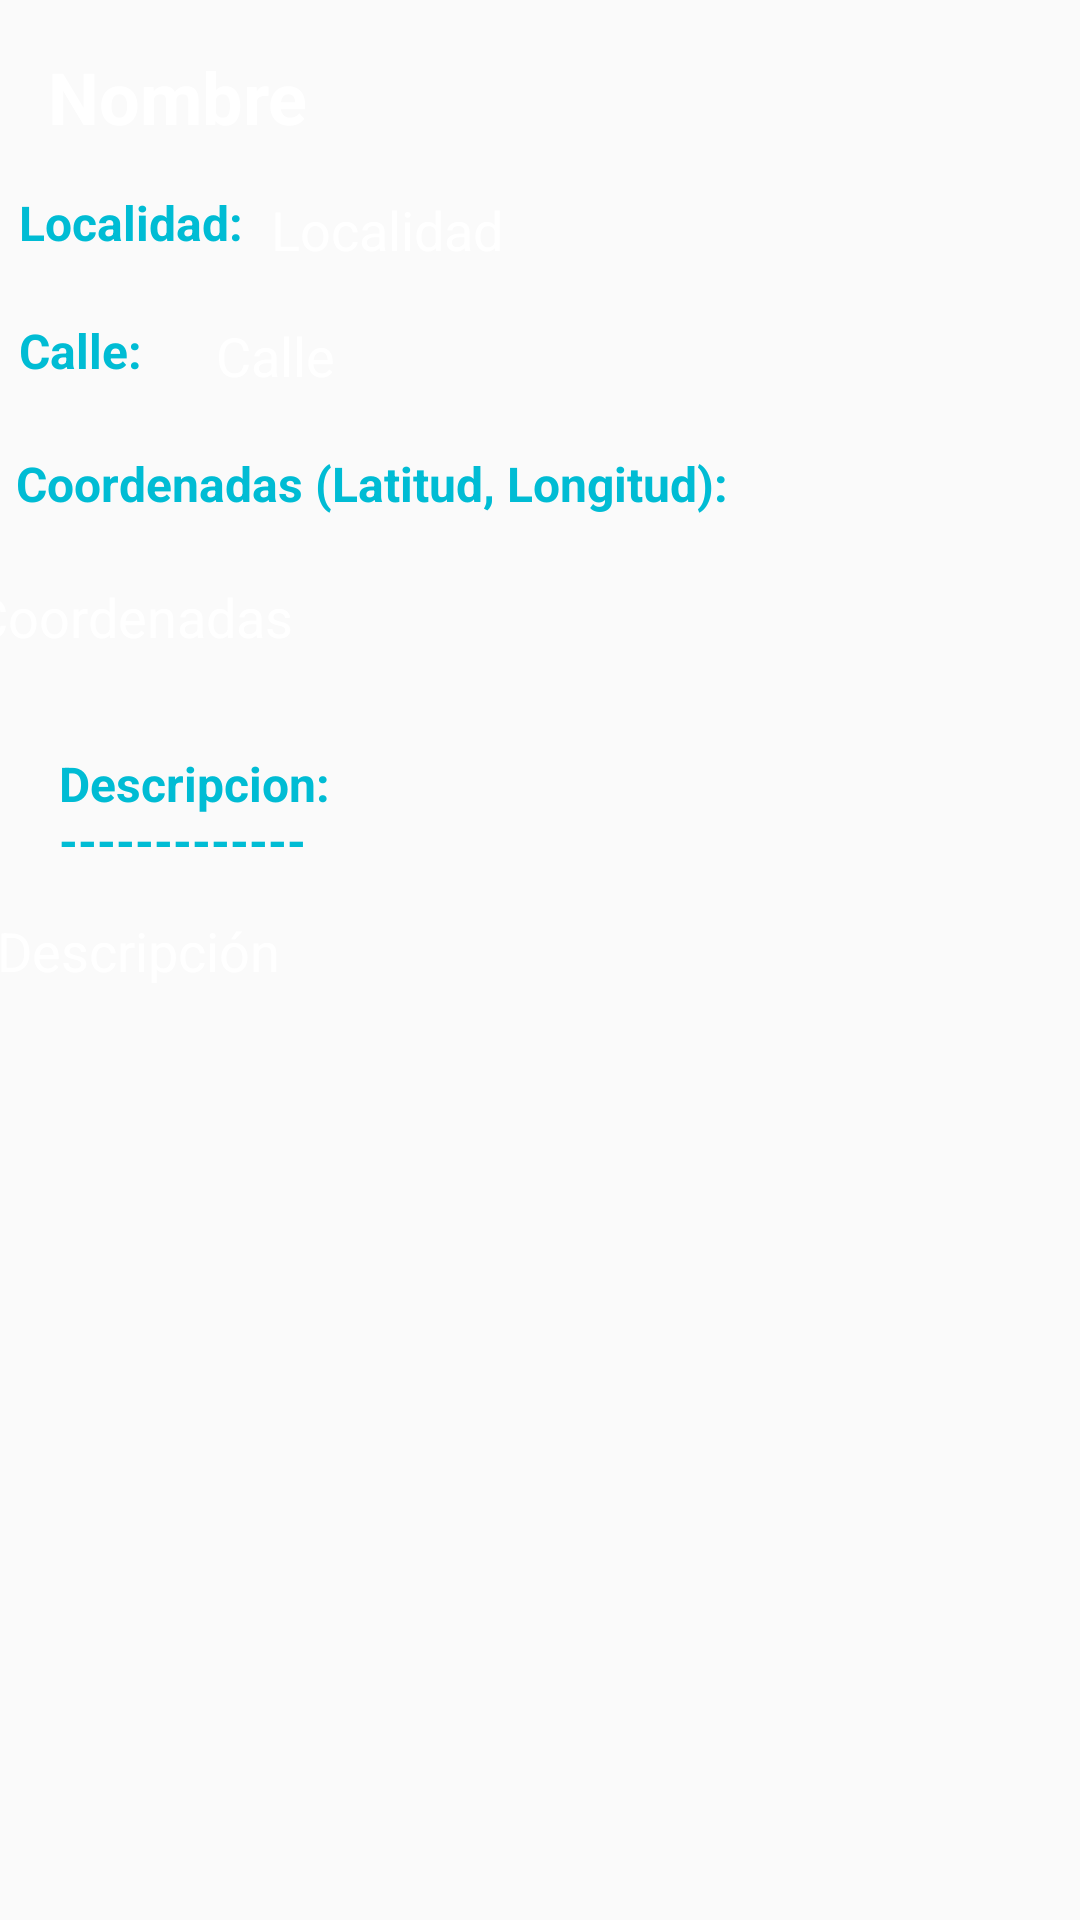

This screen was rendered from an Android layout file. Write that file and the resources it references.
<!-- AndroidManifest.xml: application theme Theme.WikiFountains -->
<!-- res/layout/activity_detalles_fuente.xml -->
<?xml version="1.0" encoding="utf-8"?>
<androidx.constraintlayout.widget.ConstraintLayout xmlns:android="http://schemas.android.com/apk/res/android"
    xmlns:app="http://schemas.android.com/apk/res-auto"
    xmlns:tools="http://schemas.android.com/tools"
    android:layout_width="match_parent"
    android:layout_height="match_parent"
    android:layout_gravity="center_vertical"
    tools:context=".activities.DetallesFuenteActivity">

    <TextView
        android:id="@+id/textViewLocal5"
        android:layout_width="345dp"
        android:layout_height="32dp"
        android:layout_marginTop="16dp"
        android:gravity="center_vertical"
        android:text="Coordenadas (Latitud, Longitud):"
        android:textColor="@color/cyan"
        android:textSize="16sp"
        android:textStyle="bold"
        app:layout_constraintEnd_toEndOf="parent"
        app:layout_constraintHorizontal_bias="0.363"
        app:layout_constraintStart_toStartOf="parent"
        app:layout_constraintTop_toBottomOf="@+id/textViewLocal4" />

    <TextView
        android:id="@+id/textViewNombre"
        android:layout_width="0dp"
        android:layout_height="wrap_content"
        android:layout_margin="16dp"
        android:text="Nombre"
        android:textSize="24sp"
        android:textStyle="bold"
        app:layout_constraintEnd_toEndOf="parent"
        app:layout_constraintStart_toStartOf="parent"
        app:layout_constraintTop_toTopOf="parent" />

    <TextView
        android:id="@+id/textViewLocalidad"
        android:layout_width="213dp"
        android:layout_height="26dp"
        android:layout_margin="16dp"
        android:layout_marginTop="12dp"
        android:text="Localidad"
        android:textSize="18sp"
        app:layout_constraintEnd_toEndOf="parent"
        app:layout_constraintHorizontal_bias="0.646"
        app:layout_constraintStart_toStartOf="parent"
        app:layout_constraintTop_toBottomOf="@id/textViewNombre" />

    <TextView
        android:id="@+id/textViewDescripcion"
        android:layout_width="364dp"
        android:layout_height="147dp"
        android:layout_margin="16dp"
        android:layout_marginTop="7dp"
        android:text="Descripción"
        android:textSize="18sp"
        app:layout_constraintBottom_toBottomOf="parent"
        app:layout_constraintEnd_toEndOf="parent"
        app:layout_constraintHorizontal_bias="0.489"
        app:layout_constraintStart_toStartOf="parent"
        app:layout_constraintTop_toBottomOf="@+id/textViewLocal3"
        app:layout_constraintVertical_bias="0.014" />

    <TextView
        android:id="@+id/textViewCoordenadas"
        android:layout_width="379dp"
        android:layout_height="37dp"
        android:layout_margin="16dp"
        android:layout_marginTop="8dp"
        android:text="Coordenadas"
        android:textSize="18sp"
        app:layout_constraintEnd_toEndOf="parent"
        app:layout_constraintStart_toStartOf="parent"
        app:layout_constraintTop_toBottomOf="@+id/textViewLocal5" />

    <TextView
        android:id="@+id/textViewLocal4"
        android:layout_width="80dp"
        android:layout_height="25dp"
        android:layout_marginTop="16dp"
        android:gravity="center_vertical"
        android:text="Calle:"
        android:textColor="@color/cyan"
        android:textSize="16sp"
        android:textStyle="bold"
        app:layout_constraintEnd_toStartOf="@+id/textViewLocalidad"
        app:layout_constraintHorizontal_bias="0.627"
        app:layout_constraintStart_toStartOf="parent"
        app:layout_constraintTop_toBottomOf="@+id/textViewLocal" />

    <TextView
        android:id="@+id/textViewLocal"
        android:layout_width="80dp"
        android:layout_height="28dp"
        android:layout_marginTop="12dp"
        android:gravity="center_vertical"
        android:text="Localidad: "
        android:textSize="16sp"
        android:textStyle="bold"
        android:textColor="@color/cyan"
        app:layout_constraintEnd_toStartOf="@+id/textViewLocalidad"
        app:layout_constraintHorizontal_bias="0.627"
        app:layout_constraintStart_toStartOf="parent"
        app:layout_constraintTop_toBottomOf="@+id/textViewNombre" />

    <TextView
        android:id="@+id/textViewLocal3"
        android:layout_width="100dp"
        android:layout_height="36dp"
        android:layout_marginTop="20dp"
        android:gravity="center_vertical"
        android:text="Descripcion: -------------"
        android:textColor="@color/cyan"
        android:textSize="16sp"
        android:textStyle="bold"
        app:layout_constraintEnd_toEndOf="parent"
        app:layout_constraintHorizontal_bias="0.075"
        app:layout_constraintStart_toStartOf="parent"
        app:layout_constraintTop_toBottomOf="@+id/textViewCoordenadas" />

    <TextView
        android:id="@+id/textViewCalle"
        android:layout_width="272dp"
        android:layout_height="24dp"
        android:layout_margin="16dp"
        android:layout_marginTop="12dp"
        android:text="Calle"
        android:textSize="18sp"
        app:layout_constraintEnd_toEndOf="parent"
        app:layout_constraintHorizontal_bias="1.0"
        app:layout_constraintStart_toStartOf="parent"
        app:layout_constraintTop_toBottomOf="@id/textViewLocalidad" />

</androidx.constraintlayout.widget.ConstraintLayout>
<!-- resources referenced by this layout -->
<resources>
  <color name="cyan">#00BCD4</color>
  <style name="Theme.WikiFountains" parent="Theme.AppCompat.DayNight.NoActionBar">
          
          <item name="colorPrimary">@color/verdoso</item>
          <item name="colorPrimaryVariant">@color/cyan</item>
          <item name="colorOnPrimary">@color/white</item>
          
          <item name="colorSecondary">@color/gray</item>
          <item name="colorSecondaryVariant">@color/verdoso</item>
          <item name="colorOnSecondary">@color/black</item>
          
          <item name="android:statusBarColor">@color/verdoso</item>
          <item name="android:navigationBarColor">@color/verdoso</item>
          <item name="android:windowLightStatusBar">true</item>
          
          <item name="backgroundColor">#121212</item>
          <item name="cardBackgroundColor">#242424</item>
          <item name="android:textColor">@color/white</item>
          <item name="colorButtonNormal">@color/verdoso</item>
          <item name="fontFamily">sans-serif</item>
      </style>
  <color name="verdoso">#009688</color>
  <color name="white">#FFFFFFFF</color>
  <color name="gray">#9E9E9E</color>
  <color name="black">#FF000000</color>
</resources>
